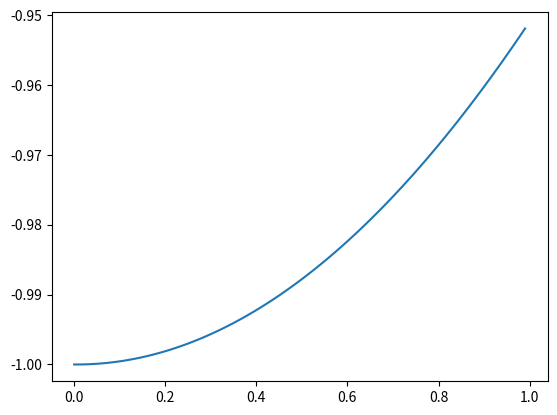

Generate this figure with matplotlib:
import matplotlib.pyplot as plt
import numpy as np
import math
def timestep(q,p,mass,f,dt):
    """
    q is coordinate
    p is momentum
    mass is mass
    f is force
    dt is timestep of integration
    """
    qn=q+dt*(p/mass)
    pn=p+f*dt

    return qn,pn

def enerforc(q,k):
    """
    U=1/2*k*q**2
    F=-du/dq=-k*q
    """
    ener=0.5*k*q**2
    forc=-k*q
    return ener,forc

def md(q0,p0,mass,k,dt,nstep):
    """
    q0 start coord
    p0 start moment
    mass
    k force constant potential
    dt integration timestep
    nstep number steps
    """
    X,P,T,Epot,Ekin,Etot=[],[],[],[],[],[]
    x,p=q0,p0
    for i in range(nstep):
        X.append(x)
        P.append(p)
        T.append(i*dt)
        epot,f=enerforc(x,k)
        Epot.append(epot)
        ekin=0.5*p*p/M
        Ekin.append(ekin)
        Etot.append(ekin+epot)
        x,p=timestep(x,p,mass,f,dt)
    return X,P,T,Epot,Ekin,Etot
K=0.1
M=1.0
X,P,T,Epot,Ekin,Etot=md(-1,0.0,M,K,0.01,100)
xnp=np.array(X)
tnp=np.array(T)
omega=math.sqrt(K/M)
exact=np.sin(omega*tnp)
plt.plot(T,X)
